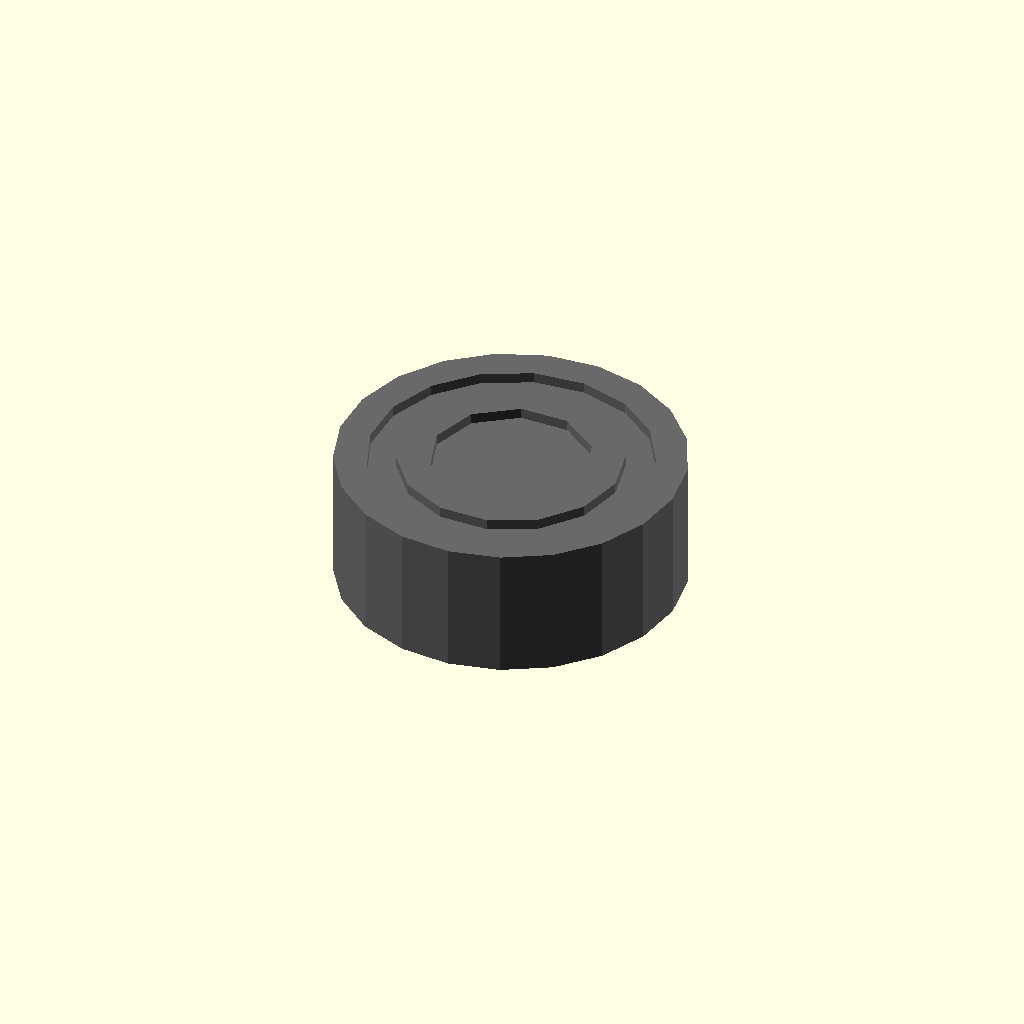
Cell 1: rendered with the file's own defaults.
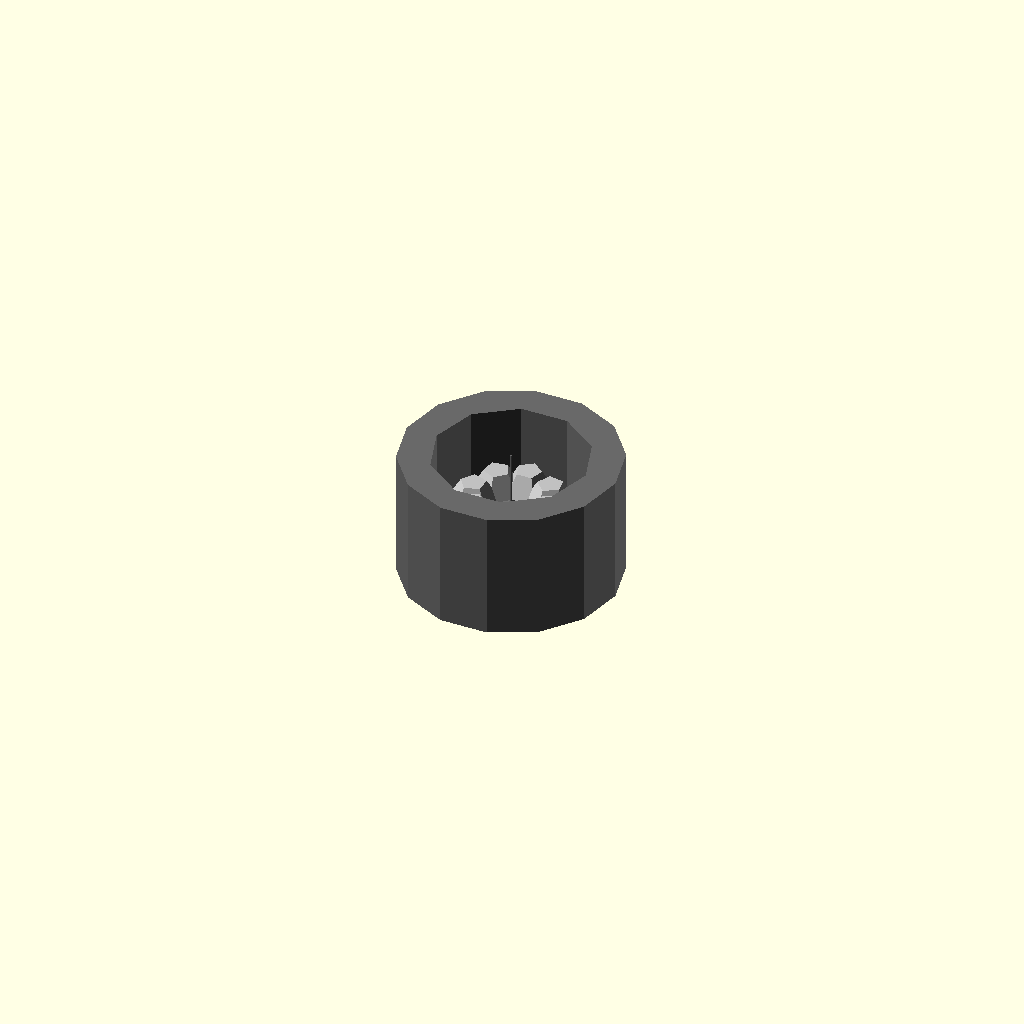
Cell 2: outer_diameter_mm = 0.1 (everything else at default).
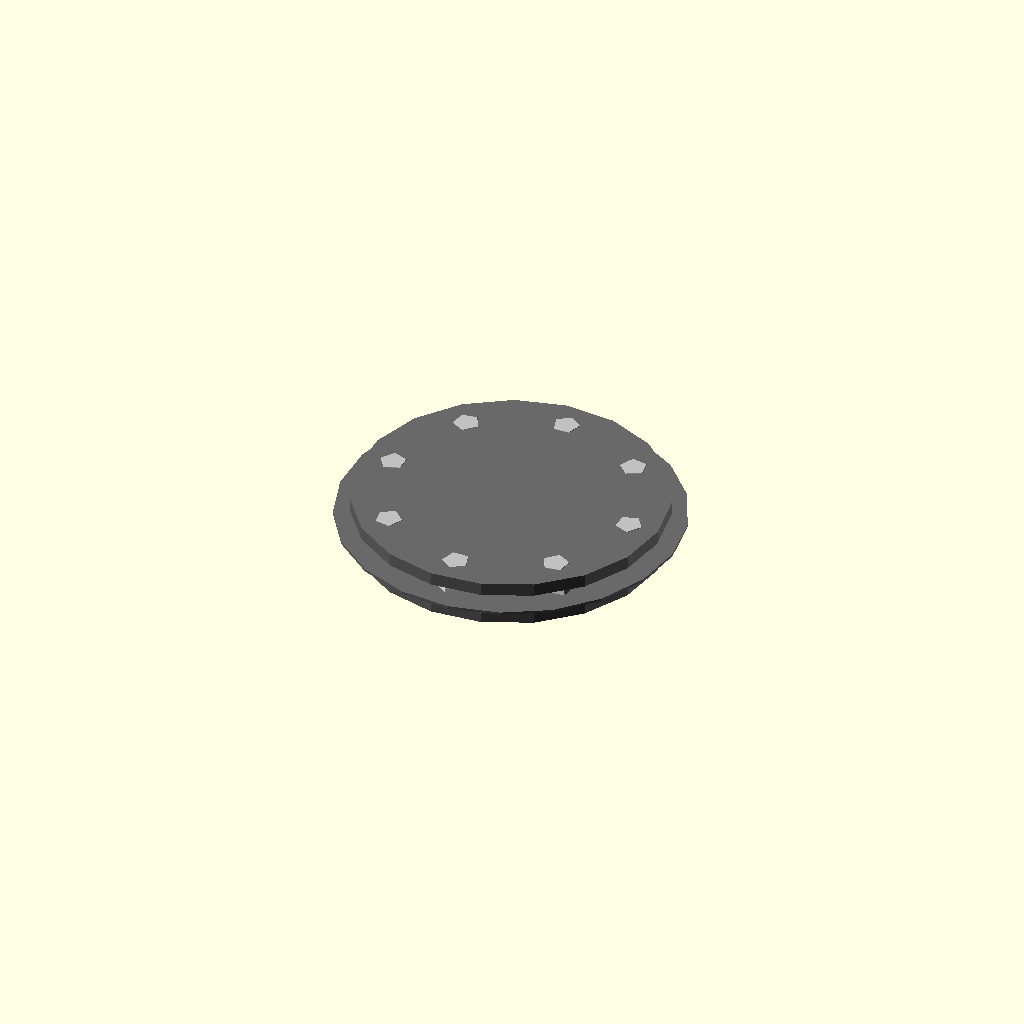
Cell 3 — width_mm set to 0.1, the other parameters unchanged.
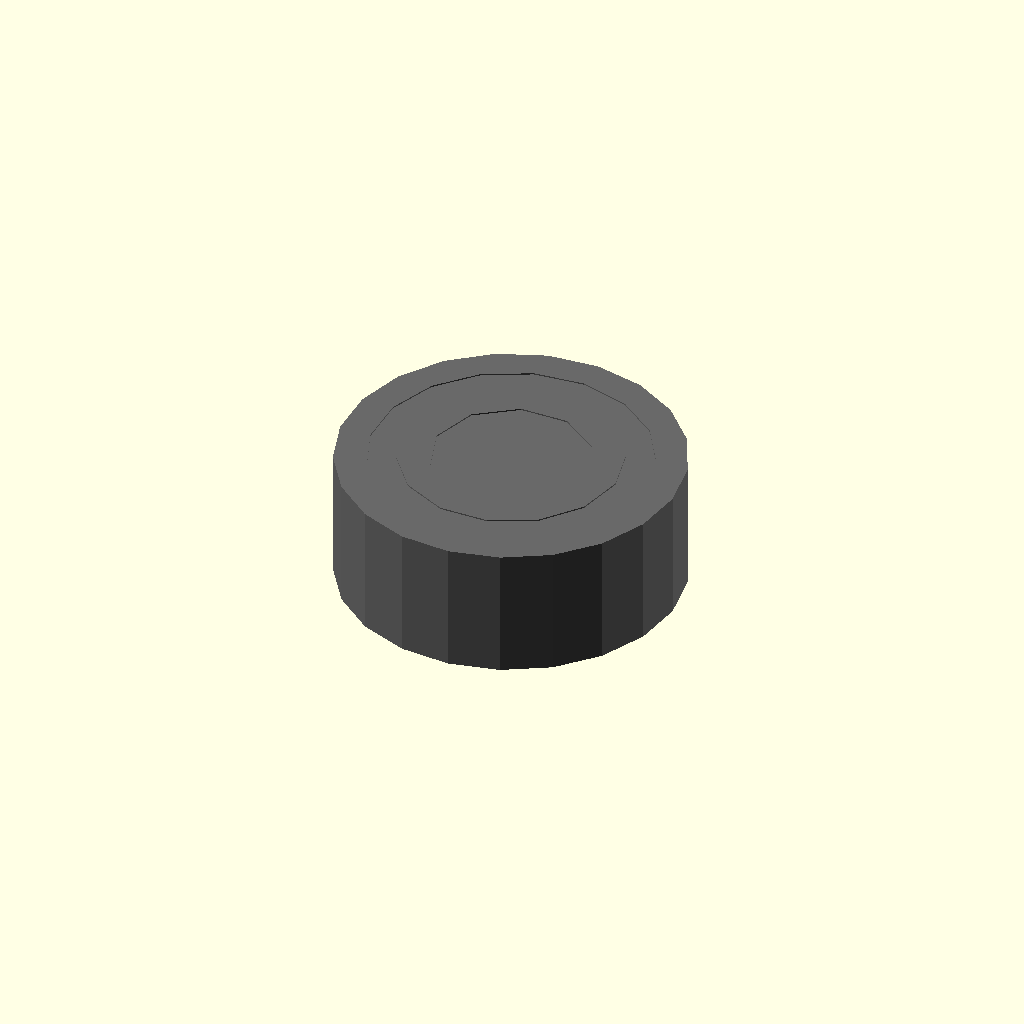
Cell 4: the same model with eps_mm = 0.1.
One fixed orthographic camera (rotation 55°, 0°, 25°; colour scheme Cornfield) for every cell.
OpenSCAD source file results/nopscadlib/ablations/no_recovery/scad/ball_bearing__BB686.scad:
// Parameters
bore_diameter_mm = 6; //[3:12:0.1]
outer_diameter_mm = 13; //[6.5:26:0.1]
width_mm = 5; //[2.5:10:0.1]
shield_type = 0; //[0:1:1]
eps_mm = 0.8; //[0.3:2:0.1]
outer_rim_radial_mm = 1.2; //[0.6:2.4:0.1]
inner_race_radial_mm = 1.2; //[0.6:2.4:0.1]
shield_thickness_mm = 0.5; //[0.3:1.2:0.1]
shield_radial_overlap_mm = 0.6; //[0.2:1.5:0.1]
ball_diameter_mm = 2.0; //[1.2:3:0.1]
ball_count = 8; //[6:12:1]

// Bearing Ball - complete geometry
module bearing_ball() {
  color("Silver") {
    sphere(r=ball_diameter_mm/2);
  }
}

// Ball Bearing - complete geometry
module ball_bearing() {
  color("DimGray") {
    // Outer Race
    difference() {
      cylinder(r=outer_diameter_mm/2, h=width_mm, center=true);
      cylinder(r=outer_diameter_mm/2 - outer_rim_radial_mm, h=width_mm + 2*eps_mm, center=true);
    }
    // Inner Race
    difference() {
      cylinder(r=bore_diameter_mm/2 + inner_race_radial_mm, h=width_mm, center=true);
      cylinder(r=bore_diameter_mm/2, h=width_mm + 2*eps_mm, center=true);
    }
    // Shields/Seals
    union() {
      translate([0, 0, width_mm/2 - shield_thickness_mm/2 - eps_mm/2])
        cylinder(r=outer_diameter_mm/2 - outer_rim_radial_mm + shield_radial_overlap_mm, h=shield_thickness_mm, center=true);
      translate([0, 0, -width_mm/2 + shield_thickness_mm/2 + eps_mm/2])
        cylinder(r=outer_diameter_mm/2 - outer_rim_radial_mm + shield_radial_overlap_mm, h=shield_thickness_mm, center=true);
    }
  }
  // Bearing Balls
  for (i = [0:ball_count-1]) {
    rotate([0, 0, i*360/ball_count])
      translate([(bore_diameter_mm/2 + inner_race_radial_mm + (outer_diameter_mm/2 - outer_rim_radial_mm))/2, 0, 0])
        bearing_ball();
  }
}

// Assembly
module assembly() {
  ball_bearing();
}

assembly();
Parameter table extracted from the source (name, type, default, range or options):
bore_diameter_mm: number, default 6, range 0.1 to 3, step 12
outer_diameter_mm: number, default 13, range 0.1 to 6.5, step 26
width_mm: number, default 5, range 0.1 to 2.5, step 10
shield_type: number, default 0, range 0 to 1, step 1
eps_mm: number, default 0.8, range 0.1 to 0.3, step 2
outer_rim_radial_mm: number, default 1.2, range 0.1 to 0.6, step 2.4
inner_race_radial_mm: number, default 1.2, range 0.1 to 0.6, step 2.4
shield_thickness_mm: number, default 0.5, range 0.1 to 0.3, step 1.2
shield_radial_overlap_mm: number, default 0.6, range 0.1 to 0.2, step 1.5
ball_diameter_mm: number, default 2, range 0.1 to 1.2, step 3
ball_count: number, default 8, range 1 to 6, step 12
